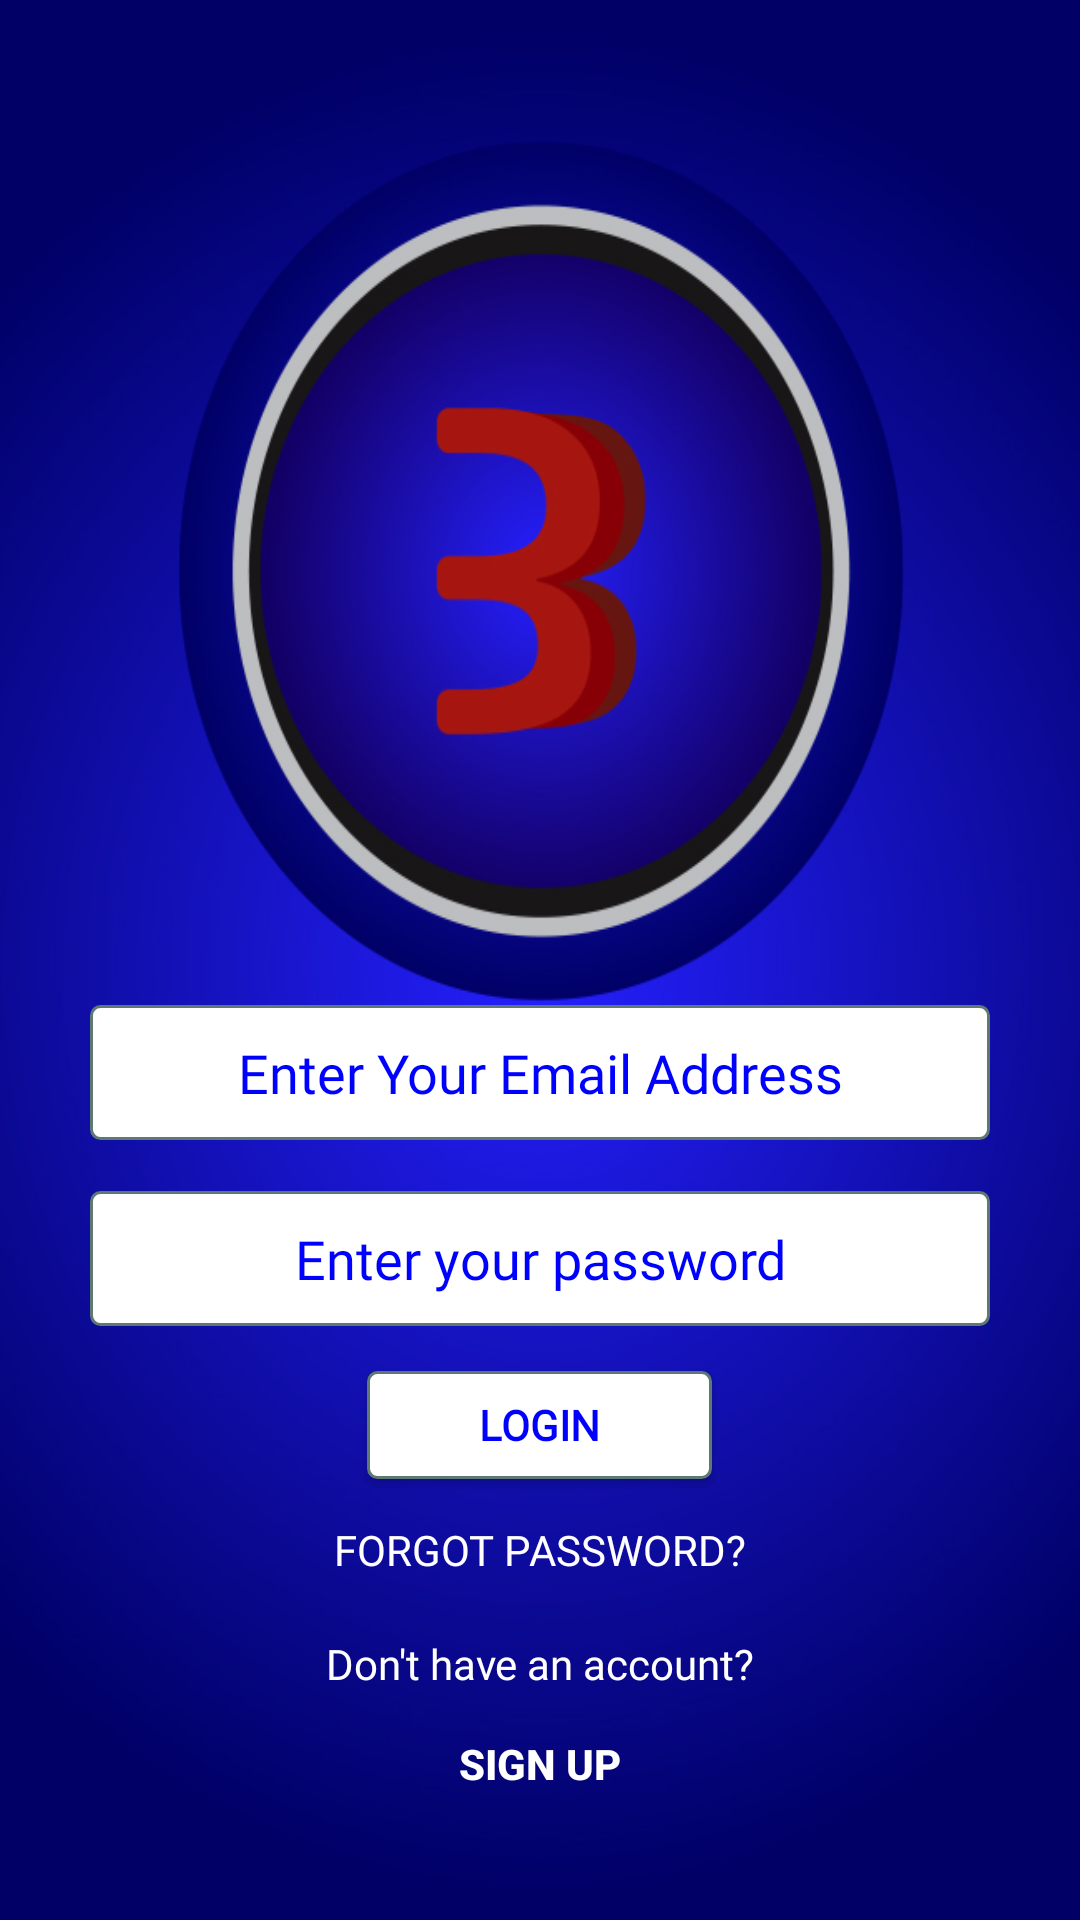

Produce the Android XML layout that renders to this screen, including the resource entries it uses.
<!-- AndroidManifest.xml: application theme AppTheme -->
<!-- res/layout/sign_in.xml -->
<ScrollView xmlns:android="http://schemas.android.com/apk/res/android"
    xmlns:app="http://schemas.android.com/apk/res-auto"
    xmlns:tools="http://schemas.android.com/tools"
    android:layout_width="match_parent"
    android:layout_height="match_parent"
    android:fillViewport="true"
    android:background="@drawable/signin"
    >

    <RelativeLayout
        android:layout_width="match_parent"
        android:layout_height="match_parent"
        android:focusableInTouchMode="true">


        <Button
            android:id="@+id/login"
            android:layout_width="115dp"
            android:layout_height="36dp"
            android:layout_below="@+id/password_input"
            android:layout_centerHorizontal="true"
            android:layout_marginTop="15dp"
            android:background="@drawable/round"

            android:fontFamily="@font/open_sans"

            android:text="Login"
            android:textColor="@color/Blue"
            android:textStyle="bold" />


        <Button
            android:id="@+id/signup"
            android:layout_width="match_parent"
            android:layout_height="wrap_content"
            android:layout_below="@id/textView6"
            android:background="@color/material_on_primary_disabled"

            android:text="Sign Up"
            android:textColor="@color/White"
            android:textStyle="bold" />

        <TextView
            android:id="@+id/textView6"
            android:layout_width="match_parent"
            android:layout_height="wrap_content"
            android:layout_below="@+id/button"
            android:layout_marginTop="15dp"
            android:fontFamily="@font/open_sans_light_italic"
            android:gravity="center"
            android:text="Don't have an account?"
            android:textColor="@color/White"
            android:textSize="14sp" />

        <com.google.android.material.textfield.TextInputEditText

            android:id="@+id/email_input"
            android:layout_width="match_parent"
            android:layout_height="45dp"
            android:layout_below="@+id/textView2"
            android:layout_marginTop="335dp"

            android:background="@drawable/round"
            android:layout_marginLeft="30dp"
            android:layout_marginRight="30dp"
            android:fontFamily="@font/open_sans"
            android:gravity="center"
            android:hint="Enter Your Email Address"
            android:imeOptions="actionDone"
            android:singleLine="true"
            android:textColorHint="@color/Blue" />

        <com.google.android.material.textfield.TextInputEditText
            android:id="@+id/password_input"
            android:layout_width="309dp"
            android:layout_height="45dp"
            android:layout_below="@+id/email_input"
            android:layout_marginLeft="30dp"
            android:layout_marginTop="17dp"
            android:layout_marginRight="30dp"
            android:background="@drawable/round"
            android:fontFamily="@font/open_sans"
            android:gravity="center"
            android:hint="Enter your password"
            android:imeOptions="actionDone"
            android:singleLine="true"
            android:textColorHint="@color/Blue" />

        <Button
            android:id="@+id/button"
            android:layout_width="151dp"
            android:layout_height="27dp"
            android:layout_below="@+id/login"
            android:layout_centerHorizontal="true"
            android:layout_marginTop="10dp"
            android:background="@color/material_on_primary_disabled"

            android:fadingEdge="none"
            android:fontFamily="@font/open_sans"
            android:gravity="center"
            android:text="Forgot Password?"
            android:textColor="@color/White"

            android:textSize="14sp" />


    </RelativeLayout>
</ScrollView>
<!-- resources referenced by this layout -->
<resources>
  <color name="Blue">#0000FF</color>
  <color name="White">#FFFFFF</color>
  <!-- drawable round (drawable) -->
  <?xml version="1.0" encoding="utf-8"?>
  
  <selector xmlns:android="http://schemas.android.com/apk/res/android" >
      <item android:state_pressed="true" >
          <shape android:shape="rectangle"  >
              <corners android:radius="3dip" />
              <stroke android:width="1dip" android:color="#5e7974" />
              <gradient android:angle="-90" android:startColor="#345953" android:endColor="#689a92"  />
          </shape>
      </item>
      <item android:state_focused="true">
          <shape android:shape="rectangle"  >
              <corners android:radius="5dip" />
              <stroke android:width="1dip" android:color="#5e7974" />
              <solid android:color="@color/White"/>
          </shape>
      </item>
      <item >
          <shape android:shape="rectangle"  >
              <corners android:radius="3dip" />
              <stroke android:width="1dip" android:color="#5e7974" />
              <gradient android:angle="-90" android:startColor="@color/White" android:endColor="@color/White" />
          </shape>
      </item>
  </selector>
  <!-- drawable signin: jpg bitmap (drawable, 127311 bytes) -->
  <style name="AppTheme" parent="Theme.AppCompat.Light.DarkActionBar">
          
          <item name="colorPrimary">@color/AliceBlue</item>
          <item name="colorPrimaryDark">@color/LightBlue</item>
          <item name="colorAccent">@color/LightPink</item>
      </style>
  <color name="AliceBlue">#3F51B5</color>
  <color name="LightBlue">#ADD8E6</color>
  <color name="LightPink">#FFB6C1</color>
</resources>
